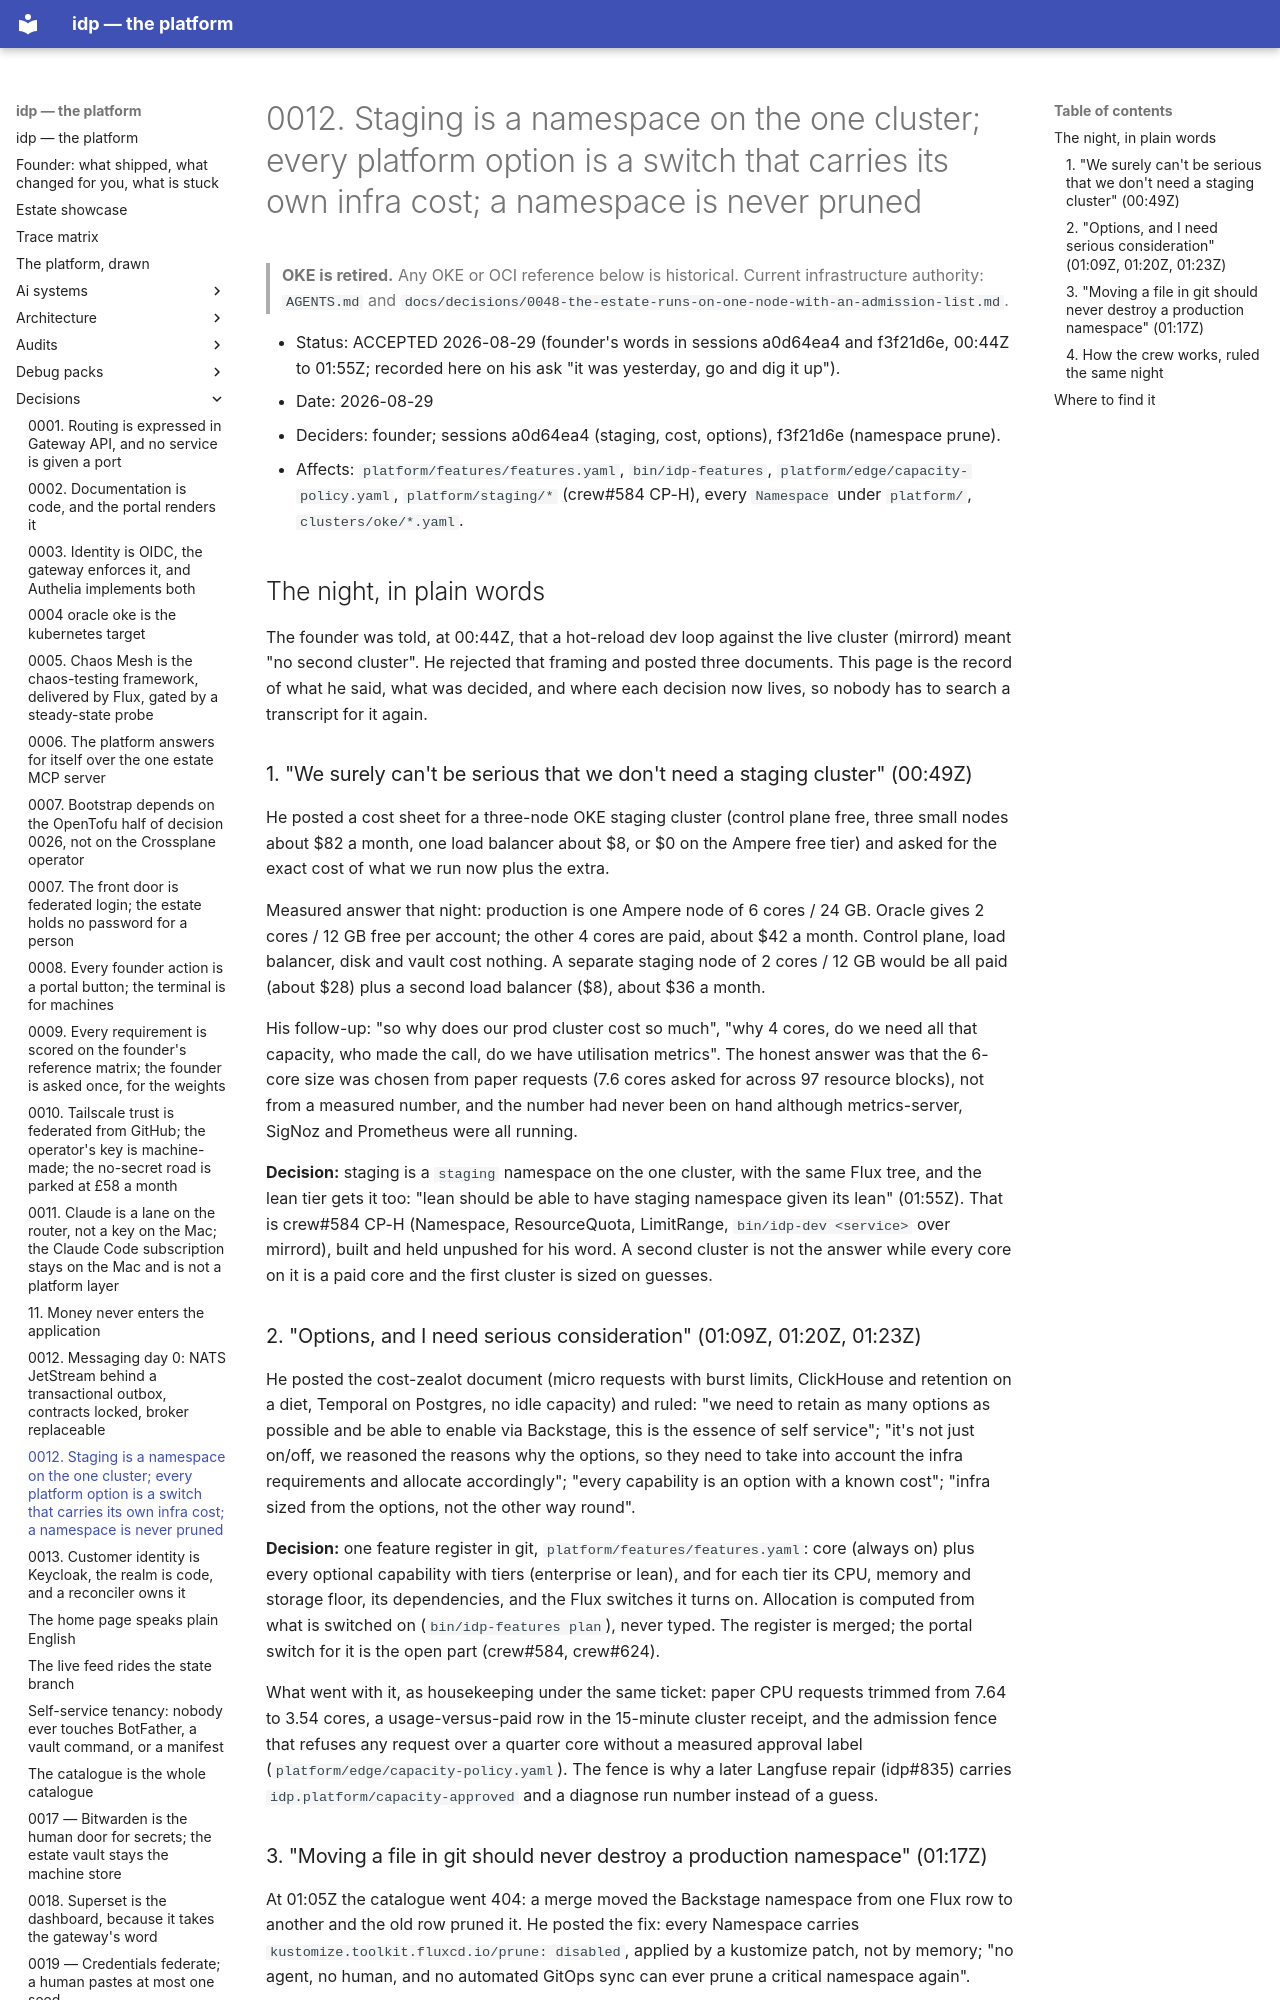

repository: chidionyema/idp · page: decisions/0012-staging-is-a-namespace-and-every-option-carries-its-cost/index.html · generator: mkdocs

# 0012. Staging is a namespace on the one cluster; every platform option is a switch that carries its own infra cost; a namespace is never pruned

> **OKE is retired.** Any OKE or OCI reference below is historical. Current infrastructure authority: `AGENTS.md` and `docs/decisions/0048-the-estate-runs-on-one-node-with-an-admission-list.md`.

- Status: ACCEPTED 2026-08-29 (founder's words in sessions a0d64ea4 and f3f21d6e, 00:44Z to 01:55Z; recorded here on his ask "it was yesterday, go and dig it up").
- Date: 2026-08-29
- Deciders: founder; sessions a0d64ea4 (staging, cost, options), f3f21d6e (namespace prune).
- Affects: `platform/features/features.yaml`, `bin/idp-features`, `platform/edge/capacity-policy.yaml`, `platform/staging/*` (crew#584 CP-H), every `Namespace` under `platform/`, `clusters/oke/*.yaml`.

## The night, in plain words

The founder was told, at 00:44Z, that a hot-reload dev loop against the live cluster (mirrord) meant
"no second cluster". He rejected that framing and posted three documents. This page is the record of
what he said, what was decided, and where each decision now lives, so nobody has to search a
transcript for it again.

### 1. "We surely can't be serious that we don't need a staging cluster" (00:49Z)

He posted a cost sheet for a three-node OKE staging cluster (control plane free, three small nodes
about $82 a month, one load balancer about $8, or $0 on the Ampere free tier) and asked for the
exact cost of what we run now plus the extra.

Measured answer that night: production is one Ampere node of 6 cores / 24 GB. Oracle gives 2 cores /
12 GB free per account; the other 4 cores are paid, about $42 a month. Control plane, load balancer,
disk and vault cost nothing. A separate staging node of 2 cores / 12 GB would be all paid (about
$28) plus a second load balancer ($8), about $36 a month.

His follow-up: "so why does our prod cluster cost so much", "why 4 cores, do we need all that
capacity, who made the call, do we have utilisation metrics". The honest answer was that the 6-core
size was chosen from paper requests (7.6 cores asked for across 97 resource blocks), not from a
measured number, and the number had never been on hand although metrics-server, SigNoz and
Prometheus were all running.

**Decision:** staging is a `staging` namespace on the one cluster, with the same Flux tree, and the
lean tier gets it too: "lean should be able to have staging namespace given its lean" (01:55Z).
That is crew#584 CP-H (Namespace, ResourceQuota, LimitRange, `bin/idp-dev <service>` over
mirrord), built and held unpushed for his word. A second cluster is not the answer while every core
on it is a paid core and the first cluster is sized on guesses.
